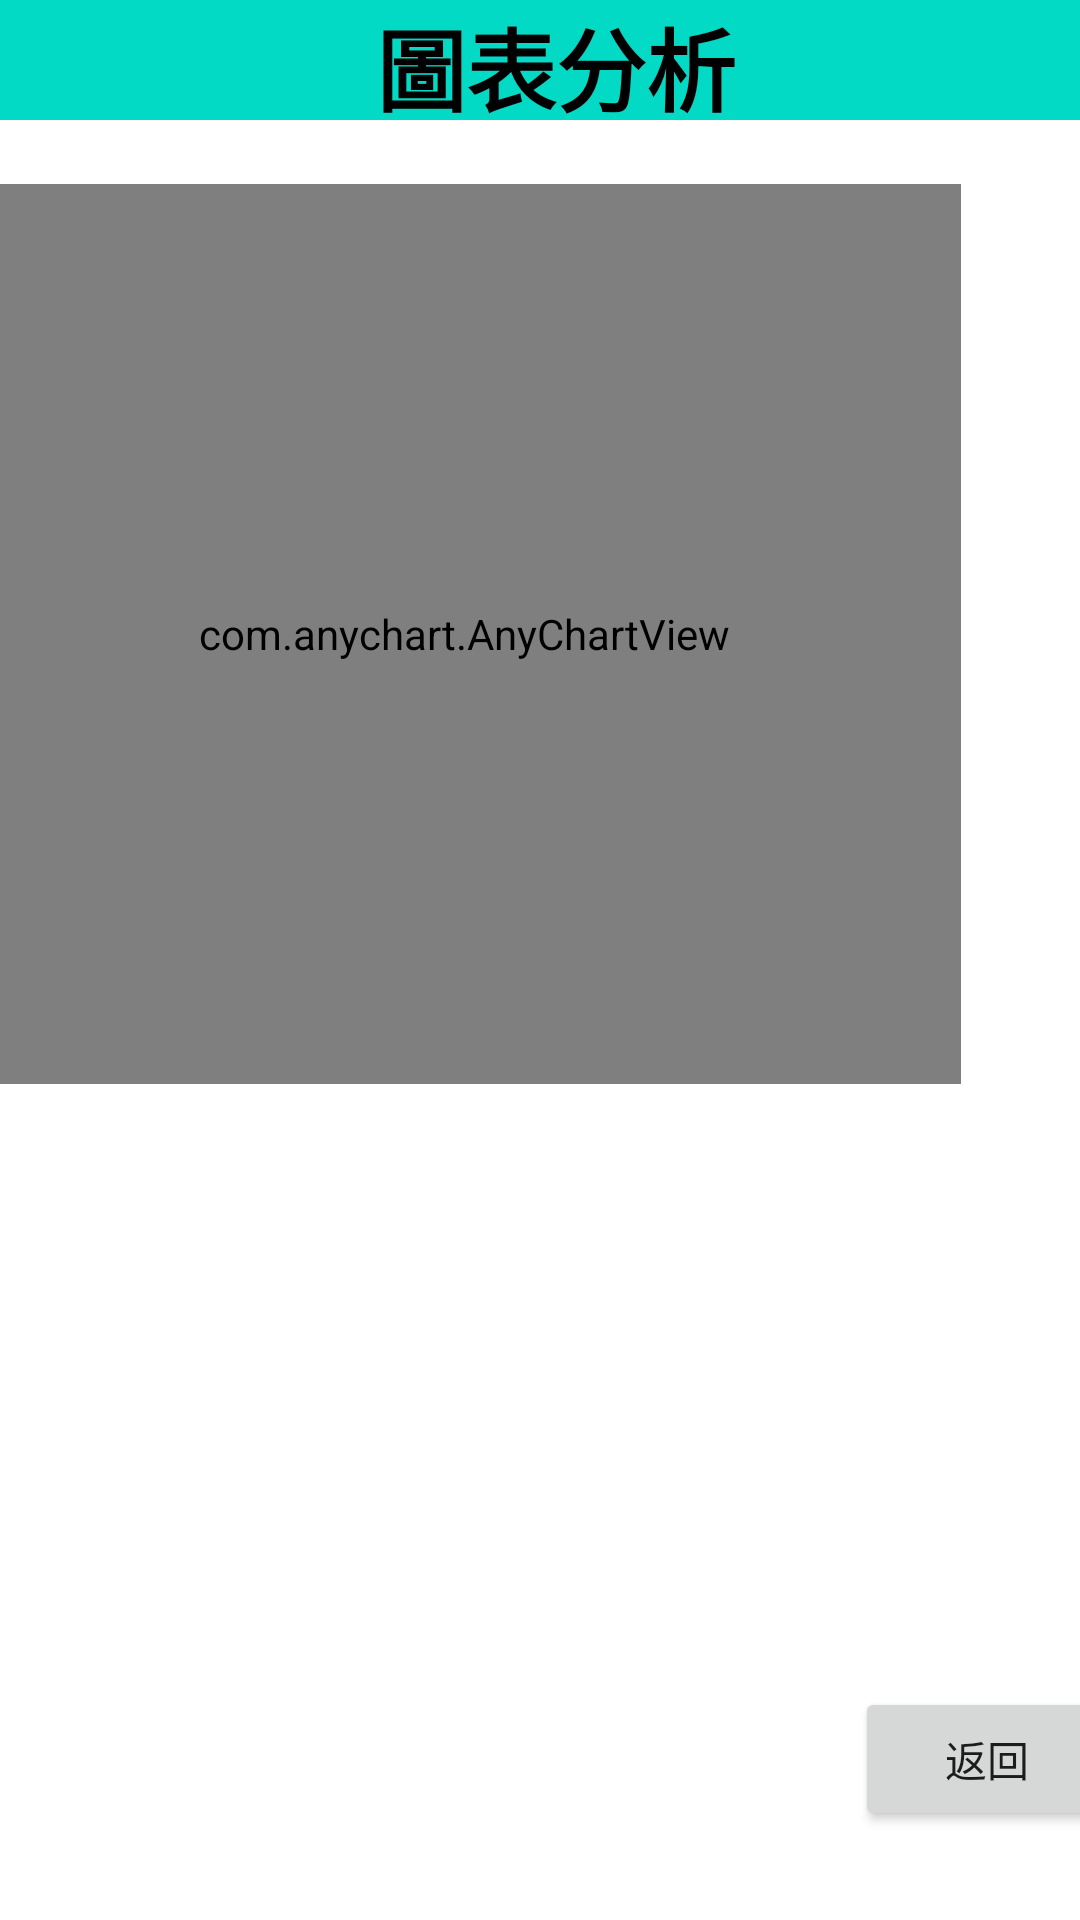

Write the Android layout XML for this screen, with the resource values it uses.
<!-- AndroidManifest.xml: application theme Theme.FP1 -->
<!-- res/layout/activity_chart_activity.xml -->
<?xml version="1.0" encoding="utf-8"?>
<androidx.constraintlayout.widget.ConstraintLayout xmlns:android="http://schemas.android.com/apk/res/android"
    xmlns:app="http://schemas.android.com/apk/res-auto"
    xmlns:tools="http://schemas.android.com/tools"
    android:layout_width="match_parent"
    android:layout_height="match_parent"
    tools:context=".Chart_activity">

    <TextView
        android:id="@+id/textView4"
        android:layout_width="396dp"
        android:layout_height="40dp"
        android:background="@color/teal_200"
        android:gravity="center"
        android:text="圖表分析"
        android:textColor="#000000"
        android:textSize="30sp"
        android:textStyle="bold"
        app:layout_constraintHorizontal_bias="0.363"
        app:layout_constraintLeft_toLeftOf="parent"
        app:layout_constraintRight_toRightOf="parent"
        app:layout_constraintTop_toTopOf="parent" />

    <ListView
        android:id="@+id/listView"
        android:layout_width="350dp"
        android:layout_height="151dp"
        android:layout_marginStart="20dp"
        android:layout_marginEnd="20dp"
        android:layout_marginBottom="100dp"
        android:textStyle="bold"
        app:layout_constraintBottom_toBottomOf="parent"
        app:layout_constraintEnd_toEndOf="parent"
        app:layout_constraintHorizontal_bias="0.481"
        app:layout_constraintStart_toStartOf="parent"
        app:layout_constraintTop_toBottomOf="@+id/any_chart_view"
        app:layout_constraintVertical_bias="0.791">

    </ListView>

    <com.anychart.AnyChartView
        android:id="@+id/any_chart_view"
        android:layout_width="331dp"
        android:layout_height="300dp"
        android:layout_marginTop="20dp"
        android:layout_marginEnd="40dp"
        app:layout_constraintBottom_toBottomOf="parent"
        app:layout_constraintEnd_toEndOf="parent"
        app:layout_constraintHorizontal_bias="1.0"
        app:layout_constraintStart_toStartOf="parent"
        app:layout_constraintTop_toBottomOf="@+id/textView4"
        app:layout_constraintVertical_bias="0.005">

    </com.anychart.AnyChartView>

    <TextView

        android:id="@+id/money"
        android:layout_width="282dp"
        android:layout_height="58dp"
        android:layout_marginStart="16dp"
        android:layout_marginBottom="16dp"
        android:textSize="16dp"
        android:textStyle="bold"
        app:layout_constraintBottom_toBottomOf="parent"
        app:layout_constraintStart_toStartOf="parent"
        app:layout_constraintTop_toBottomOf="@+id/listView"
        app:layout_constraintVertical_bias="0.692" />

    <Button
        android:id="@+id/btn_back"
        android:layout_width="wrap_content"
        android:layout_height="wrap_content"
        android:layout_marginBottom="24dp"
        android:text="返回"
        app:layout_constraintBottom_toBottomOf="parent"
        app:layout_constraintEnd_toEndOf="parent"
        app:layout_constraintStart_toEndOf="@+id/money"
        app:layout_constraintTop_toTopOf="@+id/money" />
</androidx.constraintlayout.widget.ConstraintLayout>
<!-- resources referenced by this layout -->
<resources>
  <style name="Theme.FP1" parent="Theme.MaterialComponents.DayNight.DarkActionBar">
          
          <item name="colorPrimary">@color/purple_500</item>
          <item name="colorPrimaryVariant">@color/purple_700</item>
          <item name="colorOnPrimary">@color/white</item>
          
          <item name="colorSecondary">@color/teal_200</item>
          <item name="colorSecondaryVariant">@color/teal_700</item>
          <item name="colorOnSecondary">@color/black</item>
          
          <item name="android:statusBarColor" tools:targetApi="l">?attr/colorPrimaryVariant</item>
          
      </style>
  <!-- not gathered from this repository: default colours our renderer supplied (Android Studio template values) -->
  <color name="purple_500">#FF6200EE</color>
  <color name="purple_700">#FF3700B3</color>
  <color name="teal_200">#FF03DAC5</color>
  <color name="teal_700">#FF018786</color>
  <color name="black">#FF000000</color>
  <color name="white">#FFFFFFFF</color>
</resources>
